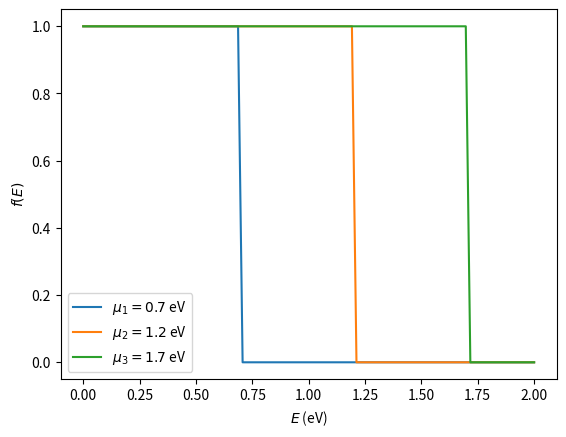

This chart was generated by the following Python code:
import matplotlib.pyplot as plt
import numpy as np
import random

# Define the energy range
E = np.linspace(0, 2, 100)

# Define the chemical potentials
mu1 = 0.7
mu2 = 1.2
mu3 = 1.7

# Round the chemical potentials to the first digit after the dot
mu1 = round(mu1, 1)
mu2 = round(mu2, 1)
mu3 = round(mu3, 1)

# Calculate the Fermi-Dirac distribution functions
f1 = 1-np.heaviside(E - mu1, 0)
f2 = 1-np.heaviside(E - mu2, 0)
f3 = 1-np.heaviside(E - mu3, 0)

# Plot the Fermi-Dirac distribution functions
plt.plot(E, f1, label=r'$\mu_1 = {}$ eV'.format(mu1))
plt.plot(E, f2, label=r'$\mu_2 = {}$ eV'.format(mu2))
plt.plot(E, f3, label=r'$\mu_3 = {}$ eV'.format(mu3))

# Add labels and legend
plt.xlabel(r'$E$ (eV)')
plt.ylabel(r'$f(E)$')
plt.legend()

# Show the plot
plt.show()
